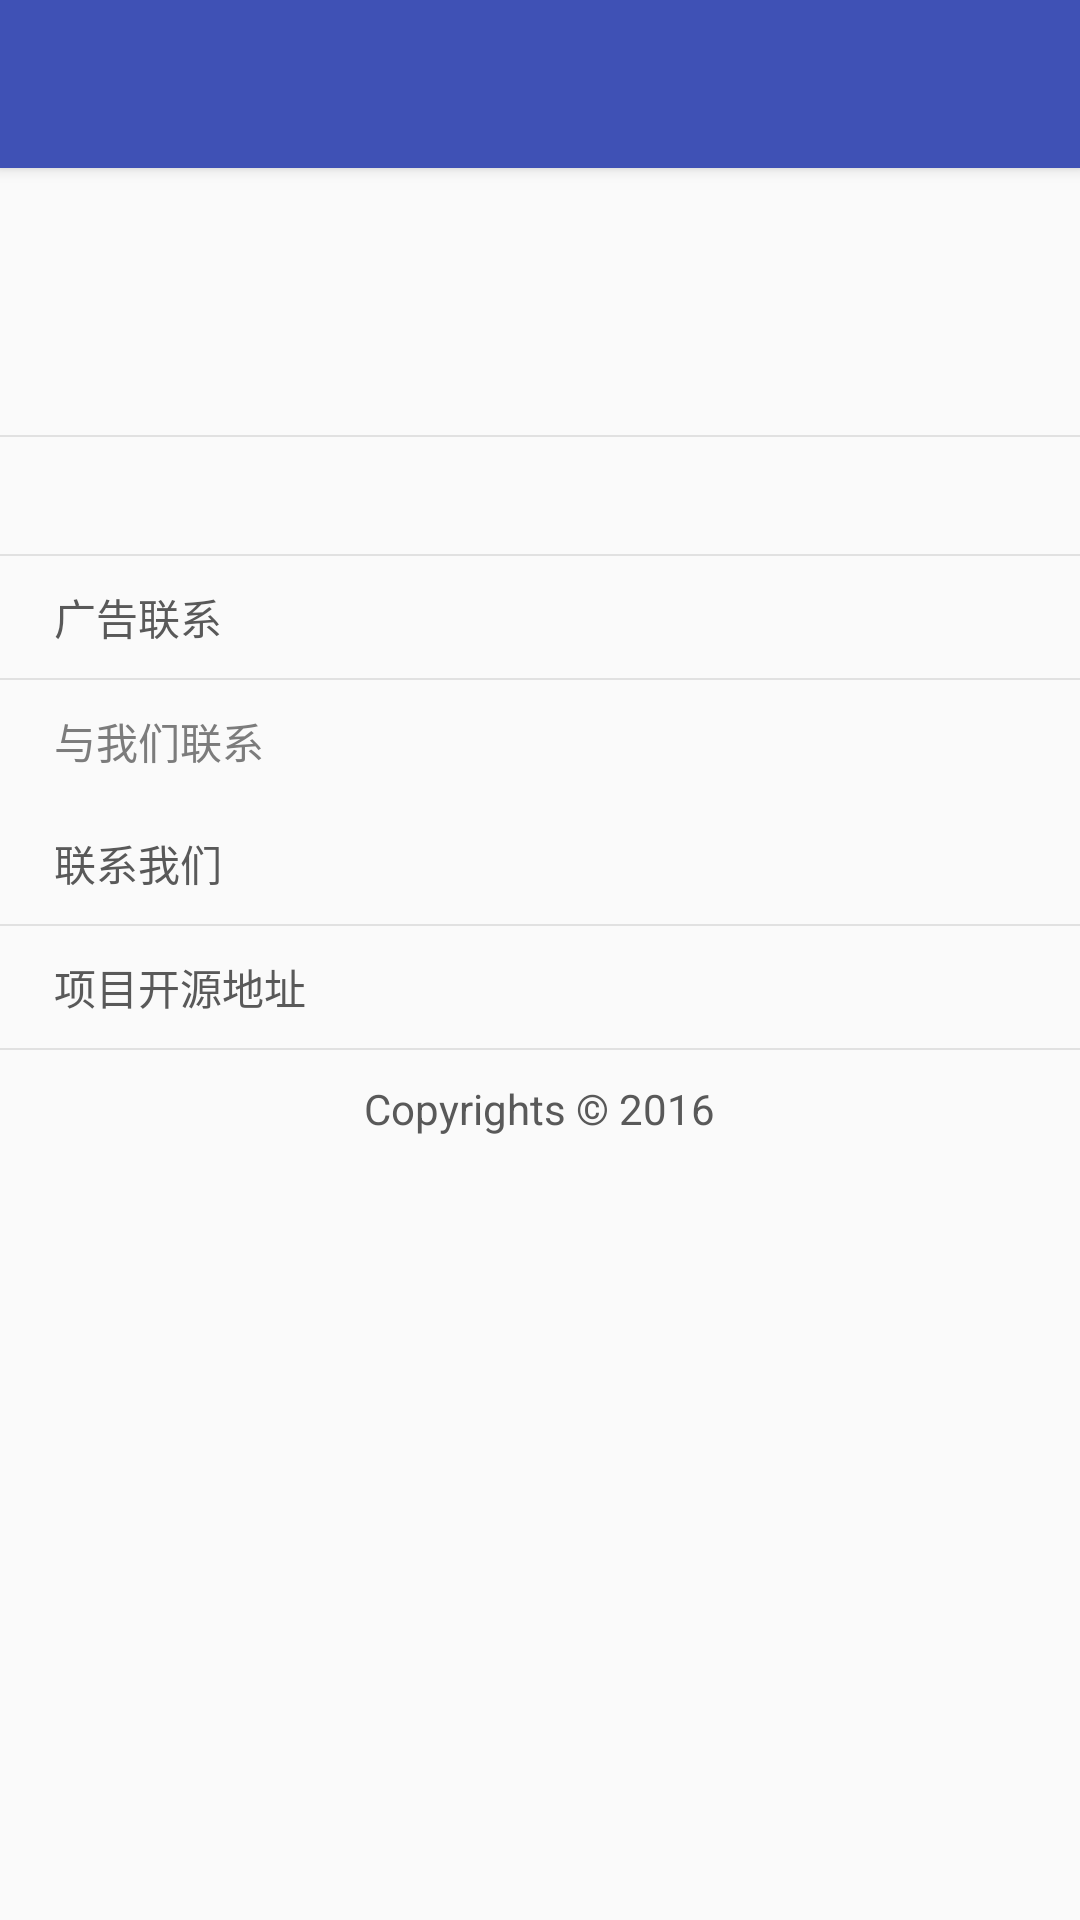

Here is an Android app screen rendered from its layout file. Give the layout XML and the strings, colors and styles it references.
<!-- AndroidManifest.xml: application theme AppTheme.NoActionBar -->
<!-- res/layout/activity_about.xml -->
<?xml version="1.0" encoding="utf-8"?>
<LinearLayout xmlns:android="http://schemas.android.com/apk/res/android"
              xmlns:tools="http://schemas.android.com/tools"
              android:layout_width="match_parent"
              android:orientation="vertical"
              android:layout_height="match_parent"
              tools:context=".view.EditorActivity"
>
    <include layout="@layout/view_common_toolbar_scroll"/>
    <android.support.v4.widget.NestedScrollView
        android:layout_width="match_parent"
        android:layout_height="match_parent"
        android:fillViewport="true">

        <LinearLayout
            android:layout_width="match_parent"
            android:layout_height="match_parent"
            android:gravity="top|center_horizontal"
            android:orientation="vertical">
            <ImageView
                android:layout_width="wrap_content"
                android:layout_height="wrap_content"
                android:layout_marginBottom="@dimen/space_30"
                android:layout_marginTop="@dimen/space_20"
                android:gravity="center"
                android:src="@mipmap/ic_launcher"/>

            <TextView
                android:id="@+id/description"
                style="@android:style/TextAppearance"
                android:layout_width="wrap_content"
                android:layout_height="wrap_content"
                android:layout_marginBottom="@dimen/space_20"
                android:layout_marginLeft="20dp"
                android:layout_marginRight="20dp"
                android:lineSpacingExtra="@dimen/space_8"
                android:textColor="@color/c_595959"
                android:textSize="14sp"/>

            <View
                android:layout_width="match_parent"
                android:layout_height="@dimen/space_05"
                android:background="@color/c_e1e1e1"/>

            <TextView
                android:id="@+id/version"
                style="@style/about_item"
                android:layout_width="match_parent"
                android:layout_height="wrap_content"
                android:background="?android:attr/selectableItemBackground"
                android:drawablePadding="8dp"/>

            <View
                android:layout_width="match_parent"
                android:layout_height="@dimen/space_05"
                android:background="@color/c_e1e1e1"/>
            
            <TextView
                android:id="@+id/ad_contact_me"
                style="@style/about_item"
                android:layout_width="match_parent"
                android:layout_height="wrap_content"
                android:background="?android:attr/selectableItemBackground"
                android:drawablePadding="8dp"
                android:text="@string/advertise_with_us"/>

            <View
                android:layout_width="match_parent"
                android:layout_height="@dimen/space_05"
                android:background="@color/c_e1e1e1"/>

            <TextView
                style="@style/about_goup"
                android:layout_width="match_parent"
                android:layout_height="wrap_content"
                android:drawablePadding="@dimen/space_8"
                android:text="@string/connect_with_us"/>

            <TextView
                android:id="@+id/contact_me"
                style="@style/about_item"
                android:layout_width="match_parent"
                android:layout_height="wrap_content"
                android:background="?android:attr/selectableItemBackground"
                android:drawableLeft="@drawable/about_icon_email"
                android:drawablePadding="8dp"
                android:text="@string/contact_me"/>

            <View
                android:layout_width="match_parent"
                android:layout_height="@dimen/space_05"
                android:background="@color/c_e1e1e1"/>

            
                
                
                
                
                
                
                
                

            
                
                
                

            <TextView
                android:id="@+id/about_github"
                style="@style/about_item"
                android:layout_width="match_parent"
                android:layout_height="wrap_content"
                android:background="?android:attr/selectableItemBackground"
                android:drawableLeft="@drawable/about_icon_github"
                android:drawablePadding="8dp"
                android:text="项目开源地址"/>

            <View
                android:layout_width="match_parent"
                android:layout_height="@dimen/space_05"
                android:background="@color/c_e1e1e1"/>

            
            <LinearLayout
                android:id="@+id/copy_right_layout"
                android:layout_width="match_parent"
                android:layout_height="wrap_content"
                android:background="?android:attr/selectableItemBackground"
                android:gravity="center">

                <TextView
                    android:id="@+id/about_copy"
                    style="@style/about_item"
                    android:layout_width="wrap_content"
                    android:layout_height="wrap_content"
                    android:drawableLeft="@drawable/about_icon_copy_right"
                    android:drawablePadding="8dp"
                    android:gravity="center"
                    android:text="@string/copy_right"/>
            </LinearLayout>
        </LinearLayout>
    </android.support.v4.widget.NestedScrollView>
</LinearLayout>
<!-- res/layout/view_common_toolbar_scroll.xml (included above) -->
<?xml version="1.0" encoding="utf-8"?>
<android.support.design.widget.AppBarLayout xmlns:android="http://schemas.android.com/apk/res/android"
    xmlns:app="http://schemas.android.com/apk/res-auto"
    android:id="@+id/id_appbar"
    android:layout_width="match_parent"
    android:layout_height="wrap_content"
    android:theme="@style/ThemeOverlay.AppCompat.Dark.ActionBar"
    app:elevation="3dp">

    
    <android.support.v7.widget.Toolbar
        android:id="@+id/id_toolbar"
        android:layout_width="match_parent"
        android:layout_height="?attr/actionBarSize"
        android:background="@color/colorPrimary"
        android:theme="@style/ThemeOverlay.AppCompat.Dark.ActionBar"
        app:layout_scrollFlags="scroll|enterAlways"
        app:popupTheme="@style/AppTheme.PopupOverlay">
    </android.support.v7.widget.Toolbar>

</android.support.design.widget.AppBarLayout>
<!-- resources referenced by this layout -->
<resources>
  <color name="c_595959">#595959</color>
  <color name="c_e1e1e1">#e1e1e1</color>
  <color name="colorPrimary">#3F51B5</color>
  <dimen name="space_05" format="float">0.5dp</dimen>
  <dimen name="space_20">20.0dp</dimen>
  <dimen name="space_30">30.0dp</dimen>
  <dimen name="space_8">8.0dp</dimen>
  <string name="advertise_with_us">广告联系</string>
  <string name="connect_with_us">与我们联系</string>
  <string name="contact_me">联系我们</string>
  <string name="copy_right" translatable="false">Copyrights © 2016</string>
  <style name="AppTheme.PopupOverlay" parent="ThemeOverlay.AppCompat.Light" />
  <style name="about_goup">
          <item name="android:textSize">14sp</item>
          <item name="android:textColor">@color/c_7c7c7c</item>
          <item name="android:paddingTop">@dimen/space_10</item>
          <item name="android:paddingBottom">@dimen/space_10</item>
          <item name="android:paddingLeft">@dimen/space_18</item>
          <item name="android:paddingRight">@dimen/space_18</item>
      </style>
  <style name="about_item">
          <item name="android:textSize">14sp</item>
          <item name="android:textColor">@color/c_595959</item>
          <item name="android:paddingTop">@dimen/space_10</item>
          <item name="android:paddingBottom">@dimen/space_10</item>
          <item name="android:paddingLeft">@dimen/space_18</item>
          <item name="android:paddingRight">@dimen/space_18</item>
      </style>
  <style name="AppTheme.NoActionBar">
          <item name="windowActionBar">false</item>
          <item name="windowNoTitle">true</item>
      </style>
  <color name="c_7c7c7c">#7c7c7c</color>
  <dimen name="space_10">10.0dp</dimen>
  <dimen name="space_18">18.0dp</dimen>
</resources>
